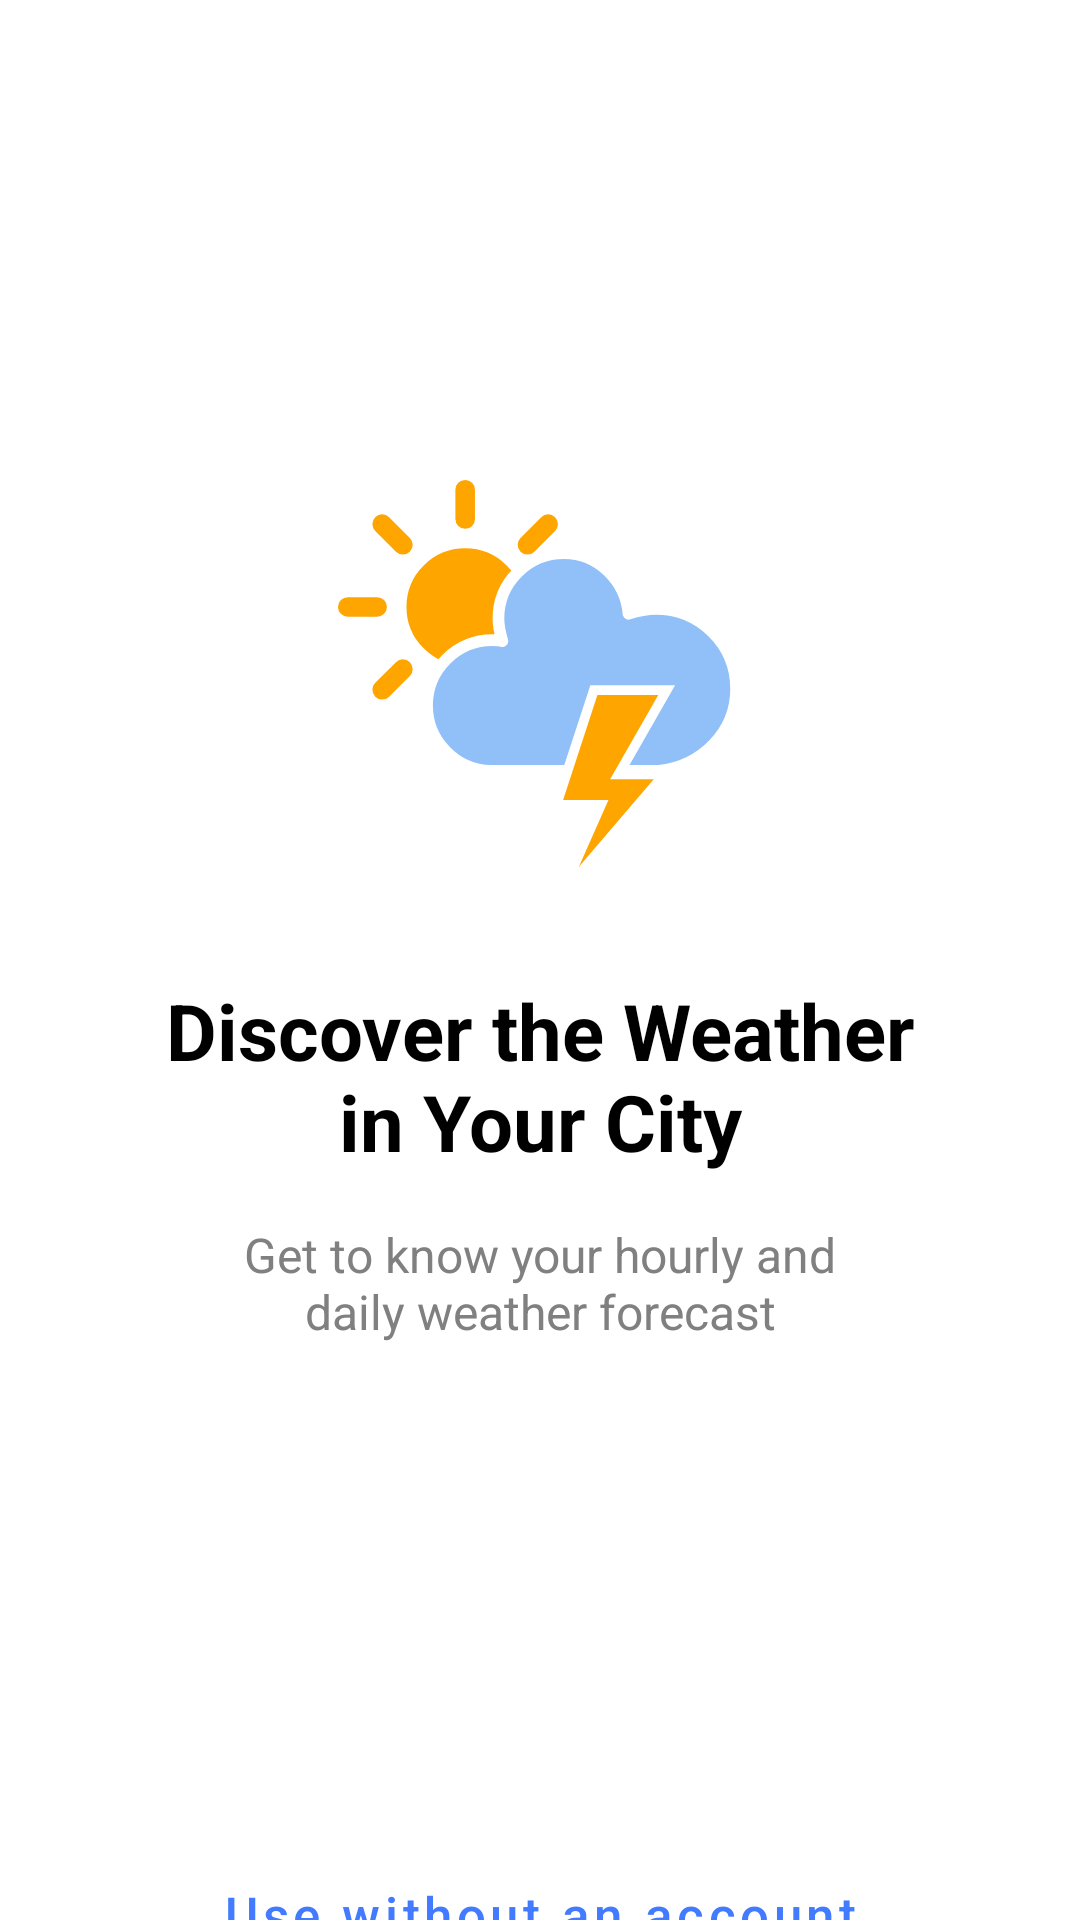

Write the Android layout XML for this screen, with the resource values it uses.
<!-- AndroidManifest.xml: application theme Theme.Weather -->
<!-- res/layout/fragment_registration.xml -->
<?xml version="1.0" encoding="utf-8"?>
<androidx.constraintlayout.widget.ConstraintLayout xmlns:android="http://schemas.android.com/apk/res/android"
    xmlns:app="http://schemas.android.com/apk/res-auto"
    android:layout_width="match_parent"
    android:layout_height="match_parent">

    <ImageView
        android:id="@+id/ivAppLogo"
        android:layout_width="140dp"
        android:layout_height="140dp"
        android:layout_marginTop="160dp"
        app:layout_constraintEnd_toEndOf="parent"
        app:layout_constraintStart_toStartOf="parent"
        app:layout_constraintTop_toTopOf="parent"
        app:srcCompat="@drawable/ic_isolated_thunderstorms_day" />

    <TextView
        android:id="@+id/tvHeader"
        android:layout_width="wrap_content"
        android:layout_height="wrap_content"
        android:layout_marginTop="26dp"
        android:text="@string/greeting"
        android:textAlignment="center"
        android:textColor="@color/black"
        android:textSize="26sp"
        android:textStyle="bold"
        app:layout_constraintEnd_toEndOf="parent"
        app:layout_constraintStart_toStartOf="parent"
        app:layout_constraintTop_toBottomOf="@id/ivAppLogo" />

    <TextView
        android:id="@+id/tvDescription"
        android:layout_width="wrap_content"
        android:layout_height="wrap_content"
        android:layout_marginTop="16dp"
        android:text="@string/greeting_description"
        android:textAlignment="center"
        android:textColor="@color/gray"
        android:textSize="16sp"
        app:layout_constraintEnd_toEndOf="parent"
        app:layout_constraintStart_toStartOf="parent"
        app:layout_constraintTop_toBottomOf="@id/tvHeader" />

    <Button
        android:id="@+id/btnSignInGoogle"
        style="@style/SmallButtonRoundCorners"
        android:layout_width="0dp"
        android:layout_height="50dp"
        android:layout_marginTop="66dp"
        android:text="@string/continue_with_google"
        android:textAllCaps="false"
        android:textSize="16sp"
        app:layout_constraintEnd_toEndOf="@id/tvHeader"
        app:layout_constraintStart_toStartOf="@id/tvHeader"
        app:layout_constraintTop_toBottomOf="@id/tvDescription" />

    <Button
        android:id="@+id/btnSignInTwitter"
        style="@style/SmallButtonRoundCorners"
        android:layout_width="0dp"
        android:layout_height="50dp"
        android:text="@string/continue_with_twitter"
        android:textAllCaps="false"
        android:textSize="16sp"
        app:layout_constraintEnd_toEndOf="@id/tvHeader"
        app:layout_constraintStart_toStartOf="@id/btnSignInGoogle"
        app:layout_constraintTop_toBottomOf="@id/btnSignInGoogle" />

    <Button
        android:id="@+id/btnNoAccount"
        android:layout_width="0dp"
        android:layout_height="wrap_content"
        android:textAllCaps="false"
        android:textSize="17sp"
        style="@style/Widget.MaterialComponents.Button.TextButton"
        app:layout_constraintTop_toBottomOf="@id/btnSignInTwitter"
        app:layout_constraintStart_toStartOf="@id/btnSignInTwitter"
        app:layout_constraintEnd_toEndOf="@id/btnSignInTwitter"
        android:text="@string/use_without_an_account" />
</androidx.constraintlayout.widget.ConstraintLayout>
<!-- resources referenced by this layout -->
<resources>
  <color name="black">#FF000000</color>
  <color name="gray">#808080</color>
  <!-- drawable ic_isolated_thunderstorms_day: vector/xml drawable (drawable, 2374 chars, omitted) -->
  <string name="continue_with_google">Continue with Google</string>
  <string name="continue_with_twitter">Continue with Twitter</string>
  <string name="greeting">Discover the Weather\nin Your City</string>
  <string name="greeting_description">Get to know your hourly and\ndaily weather forecast</string>
  <string name="use_without_an_account">Use without an account</string>
  <style name="SmallButtonRoundCorners" parent="Widget.MaterialComponents.Button">
          <item name="cornerRadius">30dp</item>
      </style>
  <style name="Theme.Weather" parent="Theme.MaterialComponents.Light.NoActionBar">
          
          <item name="colorPrimary">@color/blue</item>
          <item name="colorPrimaryVariant">@color/purple_700</item>
          <item name="colorOnPrimary">@color/white</item>
          
          <item name="colorSecondary">@color/blue</item>
          <item name="colorSecondaryVariant">@color/teal_700</item>
          <item name="colorOnSecondary">@color/black</item>
          
          <item name="android:statusBarColor">?attr/colorSurface</item>
  
          
          <item name="actionBarSize">46dp</item>
      </style>
  <color name="blue">#427BFF</color>
  <color name="purple_700">#FF3700B3</color>
  <color name="white">#FFFFFFFF</color>
  <color name="teal_700">#FF018786</color>
</resources>
